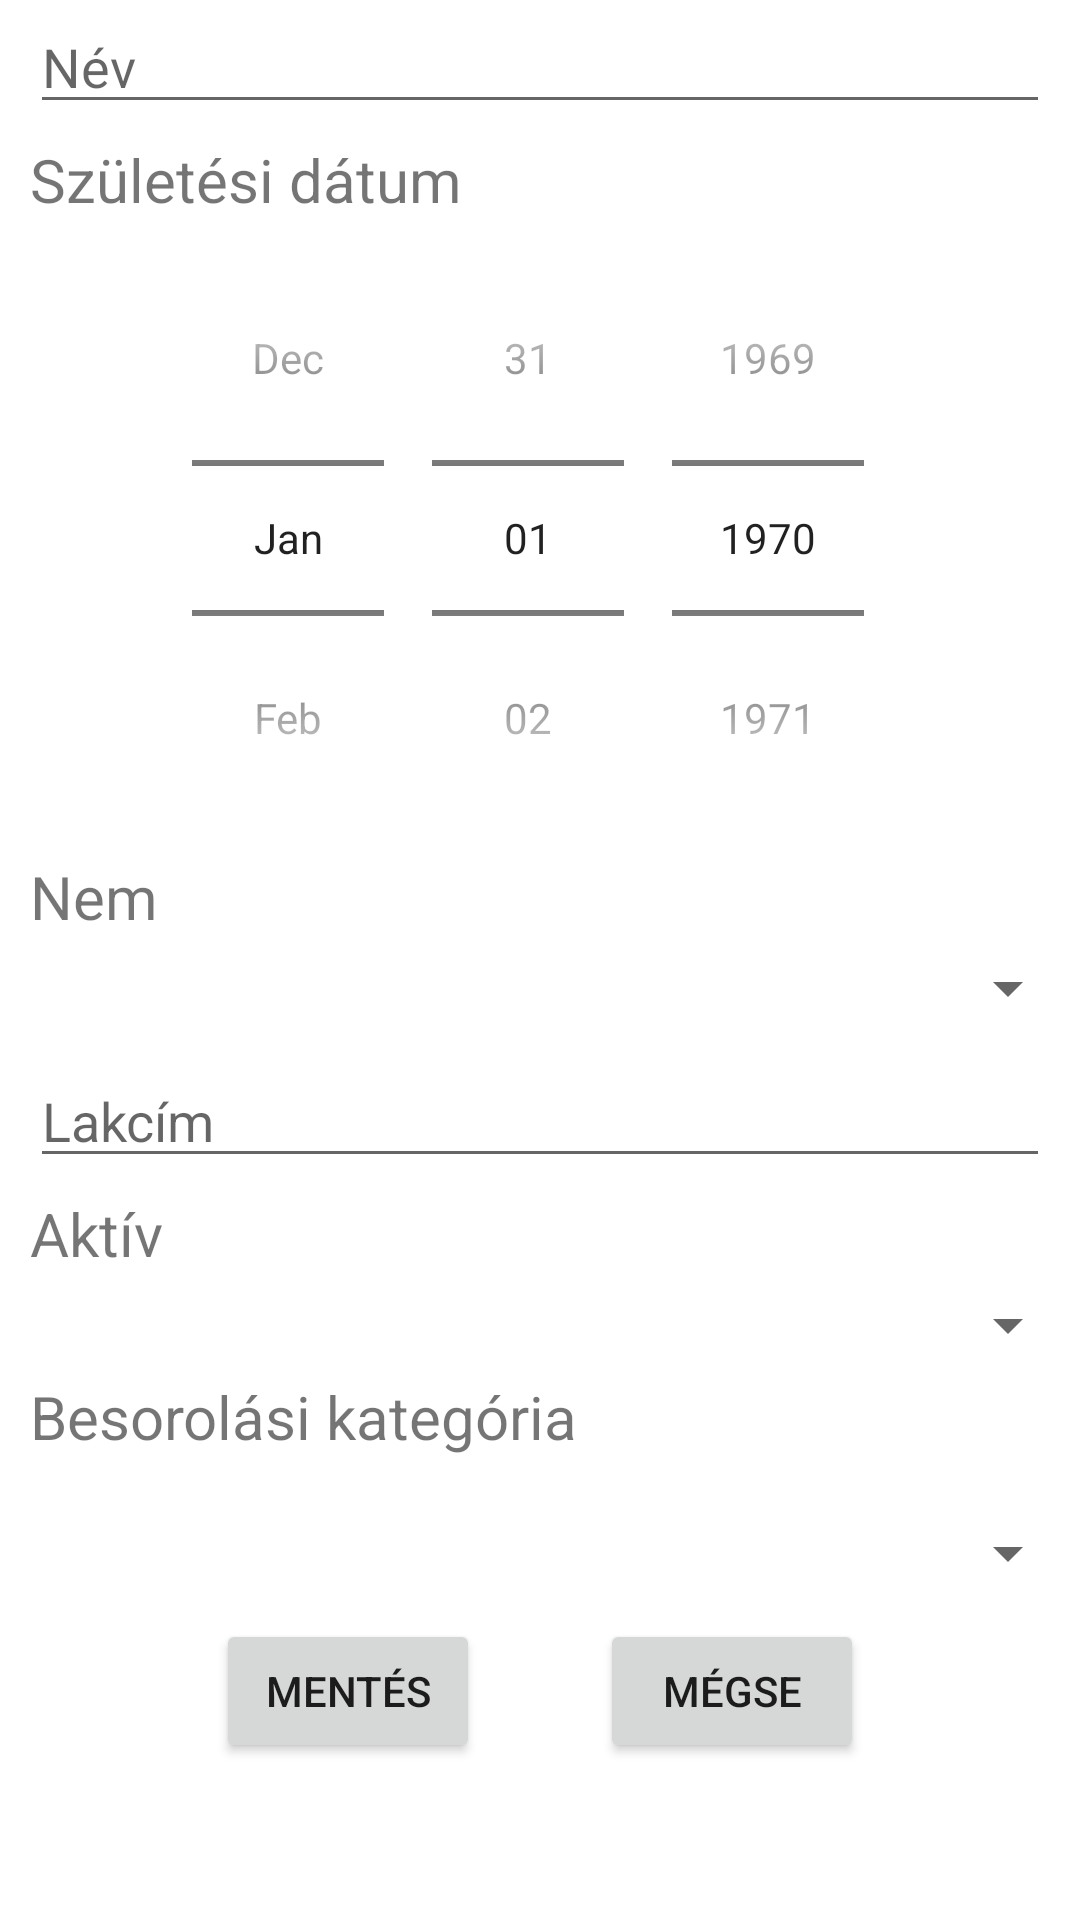

Reconstruct the res/layout file that produces this screen, plus the resources it refers to.
<!-- AndroidManifest.xml: application theme Theme.Person -->
<!-- res/layout/activity_person_add.xml -->
<?xml version="1.0" encoding="utf-8"?>
<RelativeLayout xmlns:android="http://schemas.android.com/apk/res/android"
    xmlns:tools="http://schemas.android.com/tools"
    android:layout_width="match_parent"
    android:layout_height="wrap_content"
    tools:context=".PersonAddActivity"
    android:layout_marginTop="20dp"
    >


    <EditText
        android:id="@+id/PersonNameEditText"
        android:layout_width="match_parent"
        android:layout_height="wrap_content"
        android:layout_alignParentStart="true"
        android:layout_alignParentLeft="true"
        android:layout_alignParentEnd="true"
        android:layout_alignParentRight="true"
        android:layout_marginLeft="10dp"
        android:layout_marginRight="10dp"
        android:layout_marginBottom="5dp"
        android:ems="10"
        android:hint="@string/name"
        android:inputType="textPersonName" />


    <TextView
        android:id="@+id/birthdateLabel"
        android:layout_width="match_parent"
        android:layout_height="wrap_content"
        android:layout_marginLeft="10dp"
        android:layout_marginRight="10dp"
        android:textSize="20sp"
        android:text="@string/birthDate"
        android:layout_below="@id/PersonNameEditText"
        />


    <DatePicker
        android:id="@+id/BirthDateEditText"
        android:layout_width="wrap_content"
        android:layout_height="wrap_content"
        android:datePickerMode="spinner"
        android:layout_below="@id/birthdateLabel"
        android:layout_centerVertical="true"
        android:layout_centerHorizontal="true"
        android:calendarViewShown="false"/>


    <TextView
        android:id="@+id/genderLabel"
        android:layout_width="match_parent"
        android:layout_height="wrap_content"
        android:layout_marginLeft="10dp"
        android:layout_marginRight="10dp"
        android:layout_marginBottom="5dp"

        android:textSize="20sp"
        android:text="@string/gender"
        android:layout_below="@id/BirthDateEditText"
        />

    <Spinner
        android:id="@+id/spinnerGender"
        android:layout_below="@id/genderLabel"
        android:layout_width="match_parent"
        android:layout_height="wrap_content"
        android:layout_marginBottom="5dp"
        />

    <EditText
        android:id="@+id/AddressEditText"
        android:layout_width="match_parent"
        android:layout_height="wrap_content"
        android:layout_below="@id/spinnerGender"
        android:layout_alignParentStart="true"
        android:layout_alignParentLeft="true"
        android:layout_alignParentEnd="true"
        android:layout_alignParentRight="true"
        android:layout_marginLeft="@dimen/default_margin_side"
        android:layout_marginTop="@dimen/register_margin_top"
        android:layout_marginRight="@dimen/default_margin_side"
        android:layout_marginBottom="5dp"

        android:ems="10"
        android:hint="@string/address"
        android:inputType="text" />

    <TextView
        android:id="@+id/activeLabel"
        android:layout_width="match_parent"
        android:layout_height="wrap_content"
        android:layout_marginLeft="10dp"
        android:layout_marginRight="10dp"
        android:layout_marginBottom="5dp"

        android:textSize="20sp"
        android:text="@string/active"
        android:layout_below="@id/AddressEditText"
        />

    <Spinner
        android:id="@+id/spinnerActive"
        android:layout_marginBottom="5dp"
        android:layout_below="@id/activeLabel"
        android:layout_width="match_parent"
        android:layout_height="wrap_content" />

    <TextView
        android:id="@+id/targetCategoryLabel"
        android:layout_width="match_parent"
        android:layout_height="wrap_content"
        android:layout_marginLeft="10dp"
        android:layout_marginRight="10dp"
        android:layout_marginBottom="20dp"

        android:textSize="20sp"
        android:text="@string/category"
        android:layout_below="@id/spinnerActive"
        />

    <Spinner
        android:id="@+id/spinnerTargetCategory"
        android:layout_below="@id/targetCategoryLabel"
        android:layout_width="match_parent"
        android:layout_height="wrap_content"
        android:ems="10"/>


    <LinearLayout
        android:layout_width="wrap_content"
        android:layout_height="wrap_content"
        android:layout_below="@id/spinnerTargetCategory"
        android:layout_centerHorizontal="true"
        android:layout_marginStart="10dp"
        android:layout_marginTop="10dp"
        android:layout_marginEnd="10dp"
        android:layout_marginBottom="10dp"
        android:orientation="horizontal">

        <Button
            android:layout_width="wrap_content"
            android:layout_height="wrap_content"
            android:onClick="addPerson"
            android:text="@string/save" />

        <Button
            android:layout_width="wrap_content"
            android:layout_height="wrap_content"
            android:layout_marginStart="40dp"
            android:onClick="cancel"
            android:text="@string/cancel"
            android:layout_marginLeft="40dp" />
    </LinearLayout>
</RelativeLayout>
<!-- resources referenced by this layout -->
<resources>
  <dimen name="default_margin_side">10dp</dimen>
  <dimen name="register_margin_top">5dp</dimen>
  <string name="active">Aktív</string>
  <string name="address">Lakcím</string>
  <string name="birthDate">Születési dátum</string>
  <string name="cancel">Mégse</string>
  <string name="category">Besorolási kategória</string>
  <string name="gender">Nem</string>
  <string name="name">Név</string>
  <string name="save">Mentés</string>
  <style name="Theme.Person" parent="Theme.MaterialComponents.DayNight.DarkActionBar">
          
          <item name="colorPrimary">@android:color/holo_green_light</item>
          <item name="colorPrimaryVariant">@android:color/holo_green_dark</item>
          <item name="colorOnPrimary">@color/white</item>
          
          <item name="colorSecondary">@color/teal_200</item>
          <item name="colorSecondaryVariant">@color/teal_700</item>
          <item name="colorOnSecondary">@color/black</item>
          
          <item name="android:statusBarColor" tools:targetApi="l">?attr/colorPrimaryVariant</item>
          
      </style>
  <!-- not gathered from this repository: default colours our renderer supplied (Android Studio template values) -->
  <color name="teal_200">#FF03DAC5</color>
  <color name="teal_700">#FF018786</color>
  <color name="black">#FF000000</color>
  <color name="white">#FFFFFFFF</color>
</resources>
